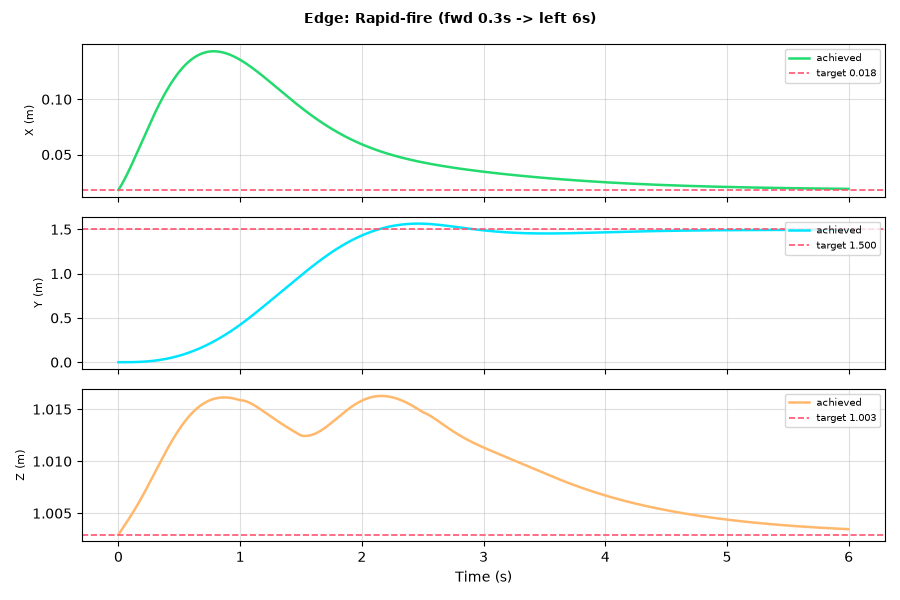

The data file committed next to this chart (first rows):
t, px, py, pz, vx, vy, vz, qw, qx, qy, qz
0.0, 0.0181, -5.858654189865398e-20, 1.003, 0.1701, -4.798250694469761e-19, 0.01786, 0.9987, 2.9686102642543434e-20, 0.05028, -5.523690340458157e-20
0.002, 0.01844, 2.0792721064658403e-09, 1.003, 0.172, 4.158580897092672e-06, 0.01806, 0.9988, -0.000313, 0.04966, 9.710093788752828e-06
0.004, 0.01879, 3.0106506918624265e-08, 1.003, 0.1739, 2.7174534261426895e-05, 0.01799, 0.9988, -0.0008178, 0.04896, 1.933671238490977e-05
0.006, 0.01914, 1.2223110596874876e-07, 1.003, 0.1758, 6.807822072200808e-05, 0.01792, 0.9988, -0.001296, 0.04827, 2.4898213003909586e-05
0.008, 0.01949, 3.16280264234766e-07, 1.003, 0.1777, 0.0001292, 0.01786, 0.9989, -0.001791, 0.04758, 3.198742392999439e-05
0.01, 0.01985, 6.509470141659892e-07, 1.003, 0.1795, 0.0002086, 0.0178, 0.9989, -0.002269, 0.04689, 3.8105333554530745e-05
0.012, 0.02021, 1.1639390899301212e-06, 1.003, 0.1813, 0.0003076, 0.01775, 0.9989, -0.002757, 0.04621, 4.4762156629845395e-05
0.014, 0.02058, 1.893444091732308e-06, 1.003, 0.183, 0.000425, 0.0177, 0.999, -0.003233, 0.04553, 5.0885210528672625e-05
0.016, 0.02094, 2.876968696454914e-06, 1.003, 0.1848, 0.0005617, 0.01766, 0.999, -0.003714, 0.04485, 5.728634494983835e-05
0.018, 0.02132, 4.152257207678057e-06, 1.003, 0.1865, 0.0007167, 0.01762, 0.999, -0.004188, 0.04418, 6.33398475384837e-05
0.02, 0.02169, 5.756563646312752e-06, 1.003, 0.1882, 0.0008907, 0.01758, 0.999, -0.004664, 0.04351, 6.95321774650387e-05
0.022, 0.02207, 7.727227576023251e-06, 1.003, 0.1898, 0.001083, 0.01755, 0.9991, -0.005134, 0.04285, 7.548574461549247e-05
0.024, 0.02245, 1.0101217620727676e-05, 1.003, 0.1915, 0.001294, 0.01752, 0.9991, -0.005605, 0.04219, 8.149500031710964e-05
0.026, 0.02283, 1.2915492410865567e-05, 1.003, 0.1931, 0.001523, 0.0175, 0.9991, -0.006071, 0.04153, 8.733159505509803e-05
0.028, 0.02322, 1.6206714293727076e-05, 1.003, 0.1946, 0.001771, 0.01747, 0.9991, -0.006537, 0.04088, 9.317384258232476e-05
0.03, 0.02361, 2.0011475560802345e-05, 1.003, 0.1962, 0.002037, 0.01746, 0.9992, -0.007, 0.04023, 9.888379169742811e-05
0.032, 0.02401, 2.4366118876412024e-05, 1.004, 0.1977, 0.002321, 0.01744, 0.9992, -0.007461, 0.03959, 0.0001046
0.034, 0.0244, 2.930687904668693e-05, 1.004, 0.1992, 0.002623, 0.01743, 0.9992, -0.00792, 0.03895, 0.0001101
0.036, 0.0248, 3.48697703678045e-05, 1.004, 0.2007, 0.002943, 0.01742, 0.9992, -0.008377, 0.03831, 0.0001157
0.038, 0.02521, 4.109067544966555e-05, 1.004, 0.2022, 0.003281, 0.01741, 0.9993, -0.008831, 0.03767, 0.0001211
0.04, 0.02561, 4.800527453001032e-05, 1.004, 0.2036, 0.003637, 0.01741, 0.9993, -0.009284, 0.03705, 0.0001265
0.042, 0.02602, 5.5649101111065676e-05, 1.004, 0.205, 0.00401, 0.01741, 0.9993, -0.009734, 0.03642, 0.0001318
0.044, 0.02643, 6.405749759366343e-05, 1.004, 0.2064, 0.004401, 0.01742, 0.9993, -0.01018, 0.0358, 0.0001371
0.046, 0.02685, 7.326565011486553e-05, 1.004, 0.2077, 0.00481, 0.01742, 0.9993, -0.01063, 0.03518, 0.0001422
0.048, 0.02726, 8.330856069220996e-05, 1.004, 0.2091, 0.005236, 0.01743, 0.9993, -0.01107, 0.03457, 0.0001474
0.05, 0.02768, 9.422106902919937e-05, 1.004, 0.2104, 0.005679, 0.01744, 0.9994, -0.01151, 0.03396, 0.0001524
0.052, 0.0281, 0.000106, 1.004, 0.2117, 0.00614, 0.01745, 0.9994, -0.01195, 0.03335, 0.0001574
0.054, 0.02853, 0.0001188, 1.004, 0.2129, 0.006618, 0.01747, 0.9994, -0.01239, 0.03275, 0.0001623
0.056, 0.02896, 0.0001325, 1.004, 0.2141, 0.007113, 0.01749, 0.9994, -0.01283, 0.03215, 0.0001671
0.058, 0.02939, 0.0001473, 1.004, 0.2154, 0.007625, 0.01751, 0.9994, -0.01326, 0.03155, 0.0001719
0.06, 0.02982, 0.000163, 1.004, 0.2165, 0.008154, 0.01753, 0.9994, -0.01369, 0.03096, 0.0001766
0.062, 0.03025, 0.0001799, 1.004, 0.2177, 0.0087, 0.01756, 0.9994, -0.01412, 0.03037, 0.0001812
0.064, 0.03069, 0.0001978, 1.004, 0.2188, 0.009263, 0.01759, 0.9995, -0.01455, 0.02979, 0.0001858
0.066, 0.03113, 0.0002169, 1.004, 0.22, 0.009842, 0.01761, 0.9995, -0.01497, 0.02921, 0.0001903
0.068, 0.03157, 0.0002372, 1.004, 0.2211, 0.01044, 0.01765, 0.9995, -0.01539, 0.02863, 0.0001948
0.07, 0.03201, 0.0002587, 1.004, 0.2221, 0.01105, 0.01768, 0.9995, -0.01581, 0.02806, 0.0001992
0.072, 0.03246, 0.0002814, 1.004, 0.2232, 0.01168, 0.01771, 0.9995, -0.01623, 0.02749, 0.0002035
0.074, 0.0329, 0.0003054, 1.004, 0.2242, 0.01233, 0.01775, 0.9995, -0.01665, 0.02692, 0.0002077
0.076, 0.03335, 0.0003308, 1.004, 0.2252, 0.01299, 0.01779, 0.9995, -0.01706, 0.02636, 0.0002119
0.078, 0.0338, 0.0003574, 1.004, 0.2262, 0.01366, 0.01783, 0.9995, -0.01747, 0.0258, 0.0002161
0.08, 0.03426, 0.0003854, 1.004, 0.2272, 0.01436, 0.01787, 0.9995, -0.01788, 0.02525, 0.0002201
0.082, 0.03471, 0.0004148, 1.004, 0.2281, 0.01507, 0.01791, 0.9995, -0.01829, 0.0247, 0.0002242
0.084, 0.03517, 0.0004457, 1.004, 0.229, 0.01579, 0.01796, 0.9995, -0.01869, 0.02415, 0.0002281
0.086, 0.03563, 0.000478, 1.004, 0.2299, 0.01653, 0.018, 0.9995, -0.0191, 0.02361, 0.000232
0.088, 0.03609, 0.0005119, 1.005, 0.2308, 0.01729, 0.01805, 0.9995, -0.0195, 0.02307, 0.0002358
0.09, 0.03655, 0.0005472, 1.005, 0.2316, 0.01806, 0.0181, 0.9995, -0.0199, 0.02253, 0.0002396
0.092, 0.03702, 0.0005841, 1.005, 0.2325, 0.01885, 0.01815, 0.9996, -0.0203, 0.022, 0.0002433
0.094, 0.03748, 0.0006226, 1.005, 0.2333, 0.01966, 0.0182, 0.9996, -0.02069, 0.02147, 0.0002469
0.096, 0.03795, 0.0006628, 1.005, 0.2341, 0.02048, 0.01825, 0.9996, -0.02108, 0.02094, 0.0002505
0.098, 0.03842, 0.0007045, 1.005, 0.2348, 0.02131, 0.0183, 0.9996, -0.02147, 0.02042, 0.0002541
0.1, 0.03889, 0.000748, 1.005, 0.2356, 0.02216, 0.01836, 0.9996, -0.02186, 0.0199, 0.0002575
0.102, 0.03936, 0.0007932, 1.005, 0.2363, 0.02303, 0.01841, 0.9996, -0.02225, 0.01939, 0.000261
0.104, 0.03983, 0.0008401, 1.005, 0.237, 0.02391, 0.01847, 0.9996, -0.02263, 0.01888, 0.0002643
0.106, 0.04031, 0.0008888, 1.005, 0.2377, 0.0248, 0.01853, 0.9996, -0.02301, 0.01837, 0.0002676
0.108, 0.04078, 0.0009393, 1.005, 0.2384, 0.02571, 0.01858, 0.9996, -0.02339, 0.01786, 0.0002709
0.11, 0.04126, 0.0009917, 1.005, 0.239, 0.02664, 0.01864, 0.9996, -0.02377, 0.01736, 0.0002741
0.112, 0.04174, 0.001046, 1.005, 0.2396, 0.02757, 0.0187, 0.9996, -0.02415, 0.01687, 0.0002772
0.114, 0.04222, 0.001102, 1.005, 0.2402, 0.02853, 0.01876, 0.9996, -0.02452, 0.01637, 0.0002803
0.116, 0.0427, 0.00116, 1.005, 0.2408, 0.0295, 0.01882, 0.9996, -0.02489, 0.01588, 0.0002833
0.118, 0.04318, 0.00122, 1.005, 0.2414, 0.03048, 0.01888, 0.9996, -0.02526, 0.0154, 0.0002863
... 2,940 more rows
